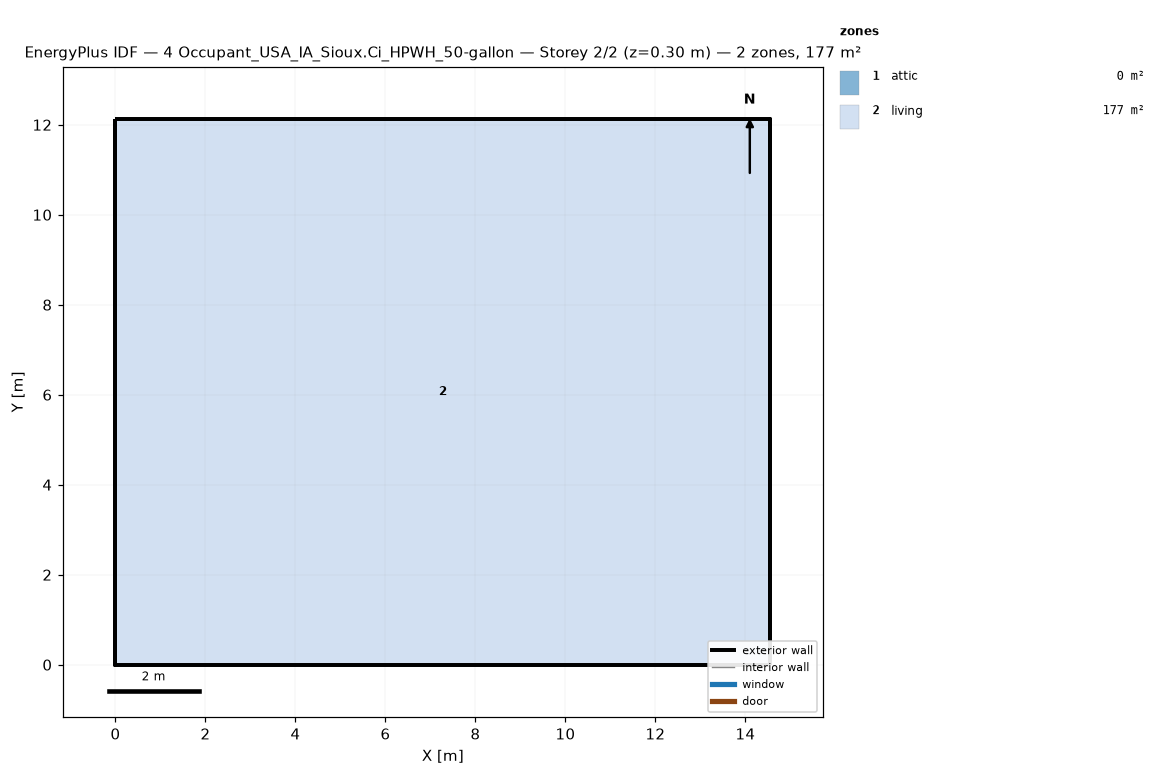
=== STOREY PLAN SPEC (per zone: floor XY polygon, exterior-wall plan segments, windows/doors) ===
zone 1: attic  (0.0 m²)
  exterior wall: (14.55, 0.00) – (14.55, 12.13) – (14.55, 6.06)  [18.2 m]
  exterior wall: (0.00, 12.13) – (0.00, 0.00) – (0.00, 6.06)  [18.2 m]
zone 2: living  (176.5 m²)
  floor: (0.00, 0.00) (0.00, 12.13) (14.55, 12.13) (14.55, 0.00)
  exterior wall: (0.00, 0.00) – (14.55, 0.00)  [14.6 m]
  exterior wall: (14.55, 0.00) – (14.55, 12.13)  [12.1 m]
  exterior wall: (14.55, 12.13) – (0.00, 12.13)  [14.6 m]
  exterior wall: (0.00, 12.13) – (0.00, 0.00)  [12.1 m]

=== DERIVED (storey summary) ===
Building: 4 Occupant_USA_IA_Sioux.Ci_HPWH_50-gallon
Storey: 2 of 2  (floor level z = 0.30 m)
Storey gross floor area: 176.5 m²
Zones on this storey: 2
  - attic: floor 0.0 m²; exterior wall 36.4 m (24.5 m²); WWR 0.0%
  - living: floor 176.5 m²; exterior wall 53.4 m (146.4 m²); WWR 0.0%
Zone adjacency: (none detected)